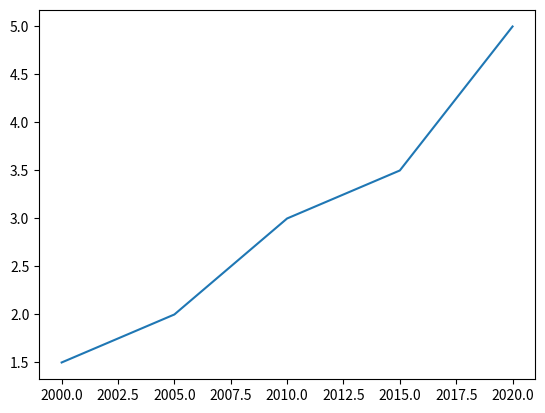

This chart was generated by the following Python code: (Note: this script raises an exception after producing the figure.)
year=[2000, 2005, 2010, 2015, 2020]
pop=[1.5, 2, 3, 3.5, 5]

# Print the last item from year and pop
print(year[-1])
print(pop[-1])

# Import matplotlib.pyplot as plt
import matplotlib.pyplot as plt

# Make a line plot: year on the x-axis, pop on the y-axis
plt.plot(year, pop)

# Display the plot with plt.show()
plt.show()

# Print the last item of gdp_cap and life_exp
print(gdp_cap[-1])
print(life_exp[-1])


# Make a line plot, gdp_cap on the x-axis, life_exp on the y-axis
plt.plot(gdp_cap, life_exp)

# Display the plot
plt.show()

# Import package
import matplotlib.pyplot as plt 

# Build Scatter plot
plt.scatter(pop, life_exp)

# Show plot
plt.show()

# Create histogram of life_exp data
plt.hist(life_exp)

# Display histogram
plt.show()

# Build histogram with 5 bins
plt.hist(life_exp,5)

# Show and clean up plot
plt.show()
plt.clf()

# Build histogram with 20 bins
plt.hist(life_exp,20)

# Show and clean up again
plt.show()
plt.clf()

# Histogram of life_exp, 15 bins
plt.hist(life_exp,15)

# Show and clear plot
plt.show()
plt.clf()

# Histogram of life_exp1950, 15 bins
plt.hist(life_exp1950,15)

# Show and clear plot again
plt.show()
plt.clf()

# Basic scatter plot, log scale
plt.scatter(gdp_cap, life_exp)
plt.xscale('log') 

# Strings
xlab = 'GDP per Capita [in USD]'
ylab = 'Life Expectancy [in years]'
title = 'World Development in 2007'

# Add axis labels
plt.xlabel(xlab)
plt.ylabel(ylab)

# Add title
plt.title(title)

# After customizing, display the plot
plt.show()

# Scatter plot
plt.scatter(gdp_cap, life_exp)

# Previous customizations
plt.xscale('log') 
plt.xlabel('GDP per Capita [in USD]')
plt.ylabel('Life Expectancy [in years]')
plt.title('World Development in 2007')

# Definition of tick_val and tick_lab
tick_val = [1000, 10000, 100000]
tick_lab = ['1k', '10k', '100k']

# Adapt the ticks on the x-axis
plt.xticks(tick_val,tick_lab)

# After customizing, display the plot
plt.show()

# Import numpy as np
import numpy as np

# Store pop as a numpy array: np_pop
np_pop = np.array(pop)

# Double np_pop
np_pop = np_pop * 2 

# Update: set s argument to np_pop
plt.scatter(gdp_cap, life_exp, s = np_pop)

# Previous customizations
plt.xscale('log') 
plt.xlabel('GDP per Capita [in USD]')
plt.ylabel('Life Expectancy [in years]')
plt.title('World Development in 2007')
plt.xticks([1000, 10000, 100000],['1k', '10k', '100k'])

# Display the plot
plt.show()



# Specify c and alpha inside plt.scatter()
plt.scatter(x = gdp_cap, y = life_exp, s = np.array(pop) * 2, c= col, alpha=0.8)

# Previous customizations
plt.xscale('log') 
plt.xlabel('GDP per Capita [in USD]')
plt.ylabel('Life Expectancy [in years]')
plt.title('World Development in 2007')
plt.xticks([1000,10000,100000], ['1k','10k','100k'])

# Show the plot
plt.show()

# Scatter plot
plt.scatter(x = gdp_cap, y = life_exp, s = np.array(pop) * 2, c = col, alpha = 0.8)

# Previous customizations
plt.xscale('log') 
plt.xlabel('GDP per Capita [in USD]')
plt.ylabel('Life Expectancy [in years]')
plt.title('World Development in 2007')
plt.xticks([1000,10000,100000], ['1k','10k','100k'])

# Additional customizations
plt.text(1550, 71, 'India')
plt.text(5700, 80, 'China')

# Add grid() call
plt.grid(True)

# Show the plot
plt.show()





